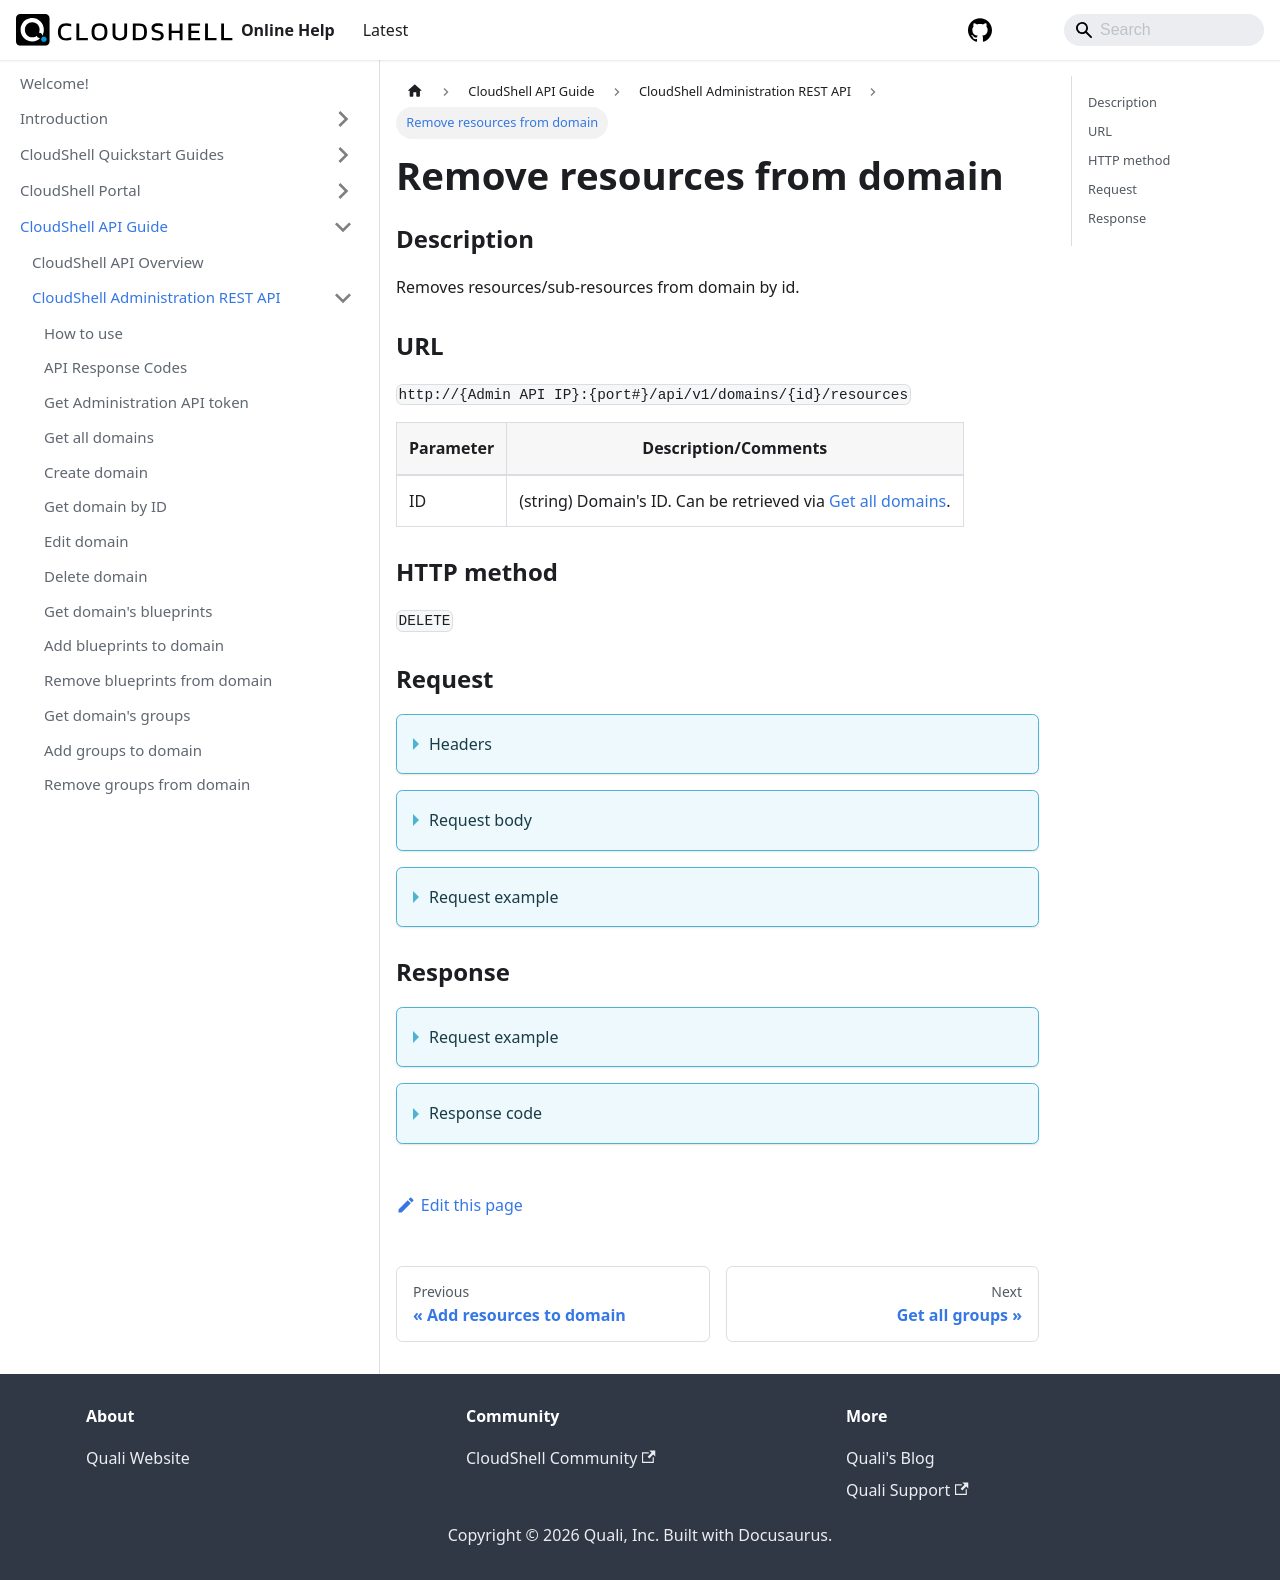

repository: QualiSystems/cloudshell-help · page: api-guide/cs-admin-rest-api/remove-resource-from-domain.html · generator: docusaurus

---
sidebar_position: 16
---

# Remove resources from domain

### Description

Removes resources/sub-resources from domain by id.

### URL

`http://{Admin API IP}:{port#}/api/v1/domains/{id}/resources`

| Parameter | Description/Comments |
| --- | --- |
| ID | (string) Domain's ID. Can be retrieved via [Get all domains](./get-all-domains.md).|

### HTTP method

`DELETE`

### Request

<details>
<summary>Headers</summary>

Example header format:

`Authorization: Basic <authorization token returned from the login method>`

`Content-Type: application/json`

</details>

<details>
<summary>Request body</summary>

| Parameter | Description/Comments |
| --- | --- |
| Id | (string) Resource id (not ParentId). Can be retrieved via [Get domain's resources](./get-domain-resources.md). |
| RemoveAssocations | (bool) Unbooks the resource in the domain. Default is **true**. |
</details>

<details>
<summary>Request example</summary>

```javascript
{

  "Resources": [
    {
      "Id": "<resource id>",
      "RemoveAssociations": false
    },
    {
      "Id": "<resource id>",
      "RemoveAssociations": false
    }
  ]
}
```
</details>


### Response

<details>
<summary>Request example</summary>

```javascript
{
    "Errors": []
}
```
</details>

<details>
<summary>Response code</summary>

200 OK

</details>
